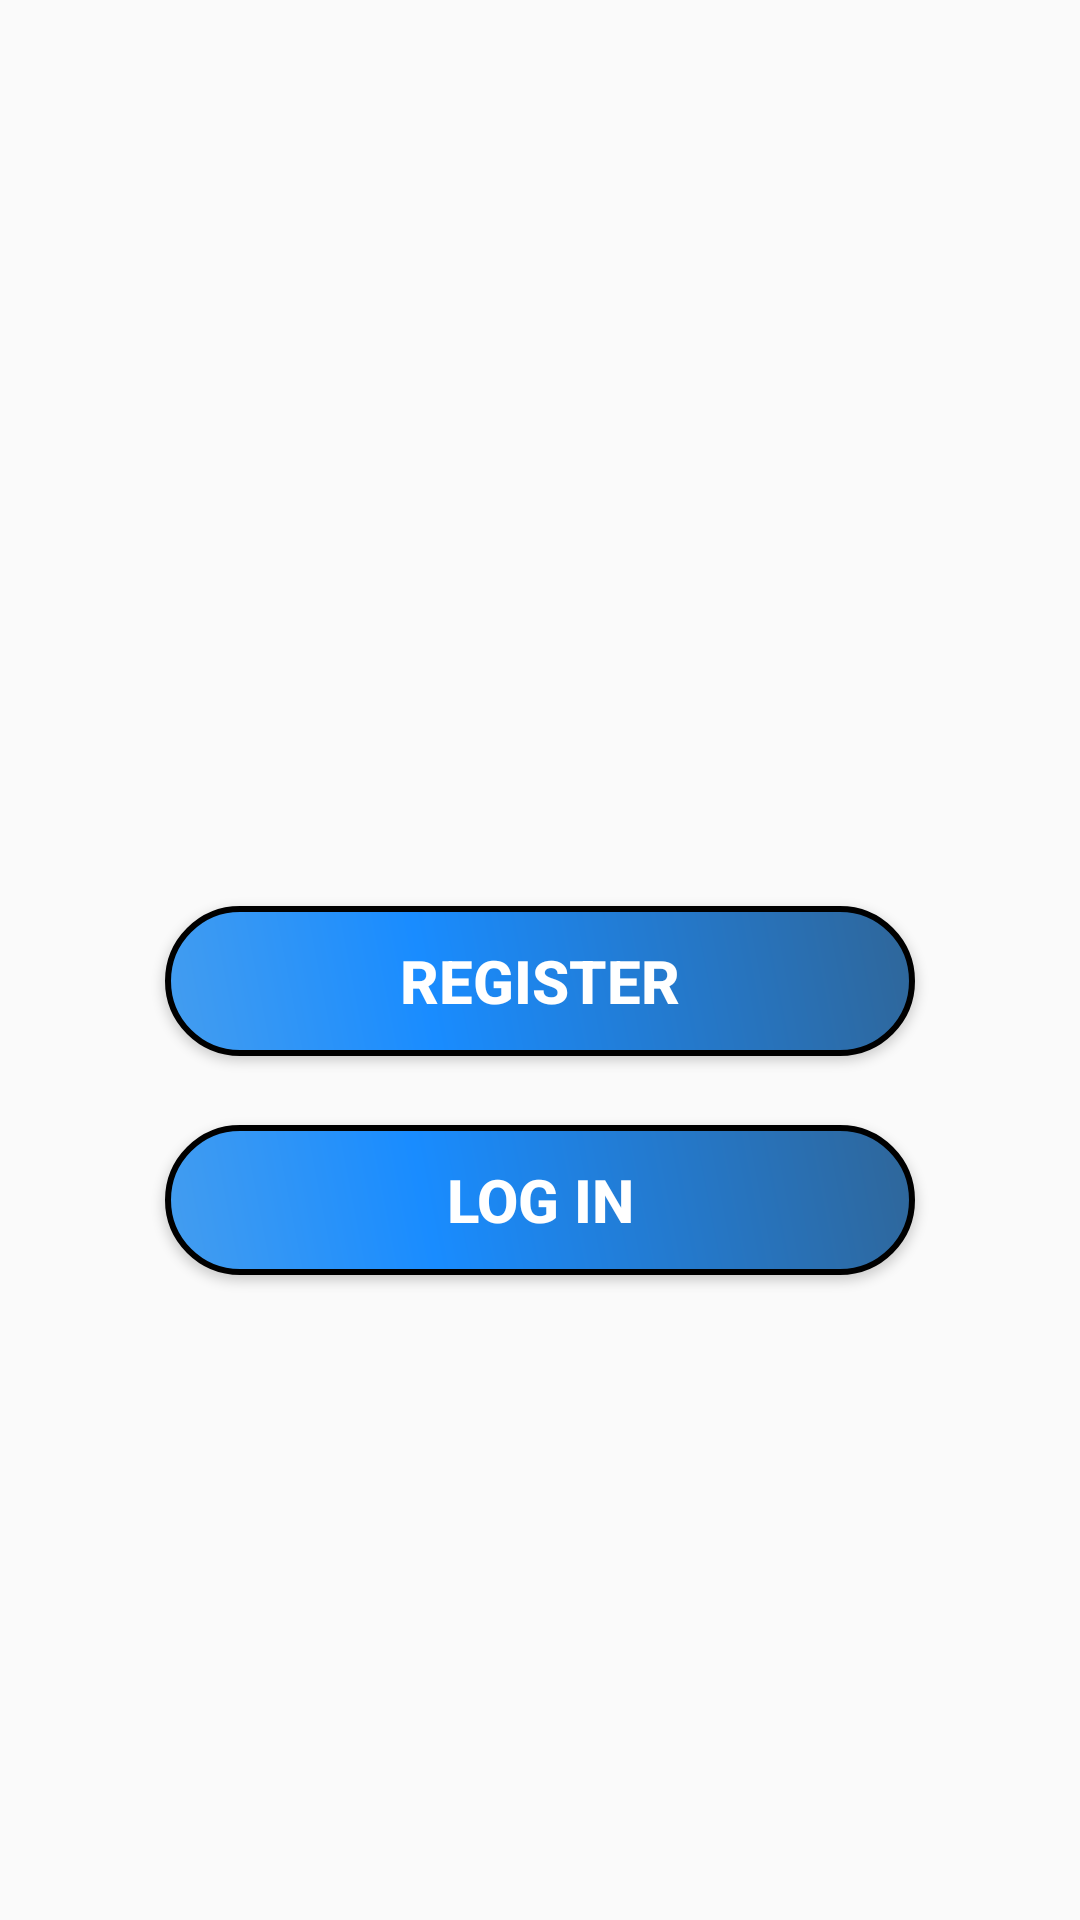

This screen was rendered from an Android layout file. Write that file and the resources it references.
<!-- AndroidManifest.xml: application theme AppTheme -->
<!-- res/layout/activity_main.xml -->
<?xml version="1.0" encoding="utf-8"?>
<RelativeLayout xmlns:android="http://schemas.android.com/apk/res/android"
    xmlns:app="http://schemas.android.com/apk/res-auto"
    xmlns:tools="http://schemas.android.com/tools"
    android:layout_width="match_parent"
    android:layout_height="match_parent"
    tools:context="singidunum.ac.rs.android.busticketreservation.MainActivity">

    <ImageView
        android:id="@+id/busImage"
        android:layout_width="@dimen/busIcon"
        android:layout_height="@dimen/busIcon"
        android:layout_alignLeft="@+id/registerButton"
        android:layout_alignParentTop="true"
        android:layout_alignStart="@+id/registerButton"
        android:layout_marginTop="@dimen/main_activity_button_margin"
        app:srcCompat="@drawable/bus" />

    <Button
        android:id="@+id/registerButton"
        android:layout_width="@dimen/registerButtonWidth"
        android:layout_height="@dimen/registerButtonHeight"

        android:layout_alignLeft="@+id/loginButton"
        android:layout_alignStart="@+id/loginButton"
        android:layout_below="@+id/busImage"
        android:layout_marginTop="@dimen/main_activity_button_margin"
        android:background="@drawable/mybutton"
        android:elevation="0dp"
        android:shadowColor="#ff020000"
        android:text="@string/register_button"
        android:textAlignment="center"
        android:textColor="#ffffff"
        android:textSize="@dimen/label_text_size"
        android:textStyle="bold" />

    <Button
        android:id="@+id/loginButton"
        android:layout_width="@dimen/registerButtonWidth"
        android:layout_height="@dimen/registerButtonHeight"
        android:layout_below="@+id/registerButton"
        android:layout_centerHorizontal="true"
        android:layout_marginTop="@dimen/main_activity_button_margin"
        android:background="@drawable/mybutton"
        android:shadowColor="#ff020000"
        android:text="@string/login_button"
        android:textAlignment="center"
        android:textColor="#ffffff"
        android:textSize="@dimen/label_text_size"
        android:textStyle="bold" />

</RelativeLayout>
<!-- resources referenced by this layout -->
<resources>
  <dimen name="busIcon">256sp</dimen>
  <dimen name="label_text_size">20sp</dimen>
  <dimen name="main_activity_button_margin">23dp</dimen>
  <dimen name="registerButtonHeight">50sp</dimen>
  <dimen name="registerButtonWidth">250sp</dimen>
  <!-- drawable mybutton (drawable) -->
  <?xml version="1.0" encoding="utf-8"?>
  <shape xmlns:android="http://schemas.android.com/apk/res/android" android:shape="rectangle" >
      <corners
          android:radius="55dp"
          />
      <gradient
          android:angle="45"
          android:centerX="35%"
          android:centerColor="#198CFF"
          android:startColor="#449DEF"
          android:endColor="#2F6699"
          android:type="linear"
          />
      <padding
          android:left="0dp"
          android:top="0dp"
          android:right="0dp"
          android:bottom="0dp"
          />
      <stroke
          android:width="2dp"
          android:color="#ff000000"
          />
  </shape>
  <string name="login_button">Log in</string>
  <string name="register_button">Register</string>
  <style name="AppTheme" parent="Theme.AppCompat.Light.DarkActionBar">
           Customize your theme here.
          <item name="colorPrimary">@color/colorPrimary</item>
          <item name="colorPrimaryDark">@color/colorPrimaryDark</item>
          <item name="colorAccent">#4799E8</item>
          <item name="actionBarStyle">@style/MyActionBar</item>
      </style>
  <color name="colorPrimary">#4799E8</color>
  <color name="colorPrimaryDark">#303F9F</color>
  <style name="MyActionBar" parent="@style/Widget.AppCompat.ActionBar.Solid">
          <item name="titleTextStyle">@style/MyTitleTextStyle</item>
  
      </style>
  <style name="MyTitleTextStyle" parent="@style/TextAppearance.AppCompat.Widget.ActionBar.Title">
          <item name="android:textColor">@android:color/white</item>
      </style>
</resources>
